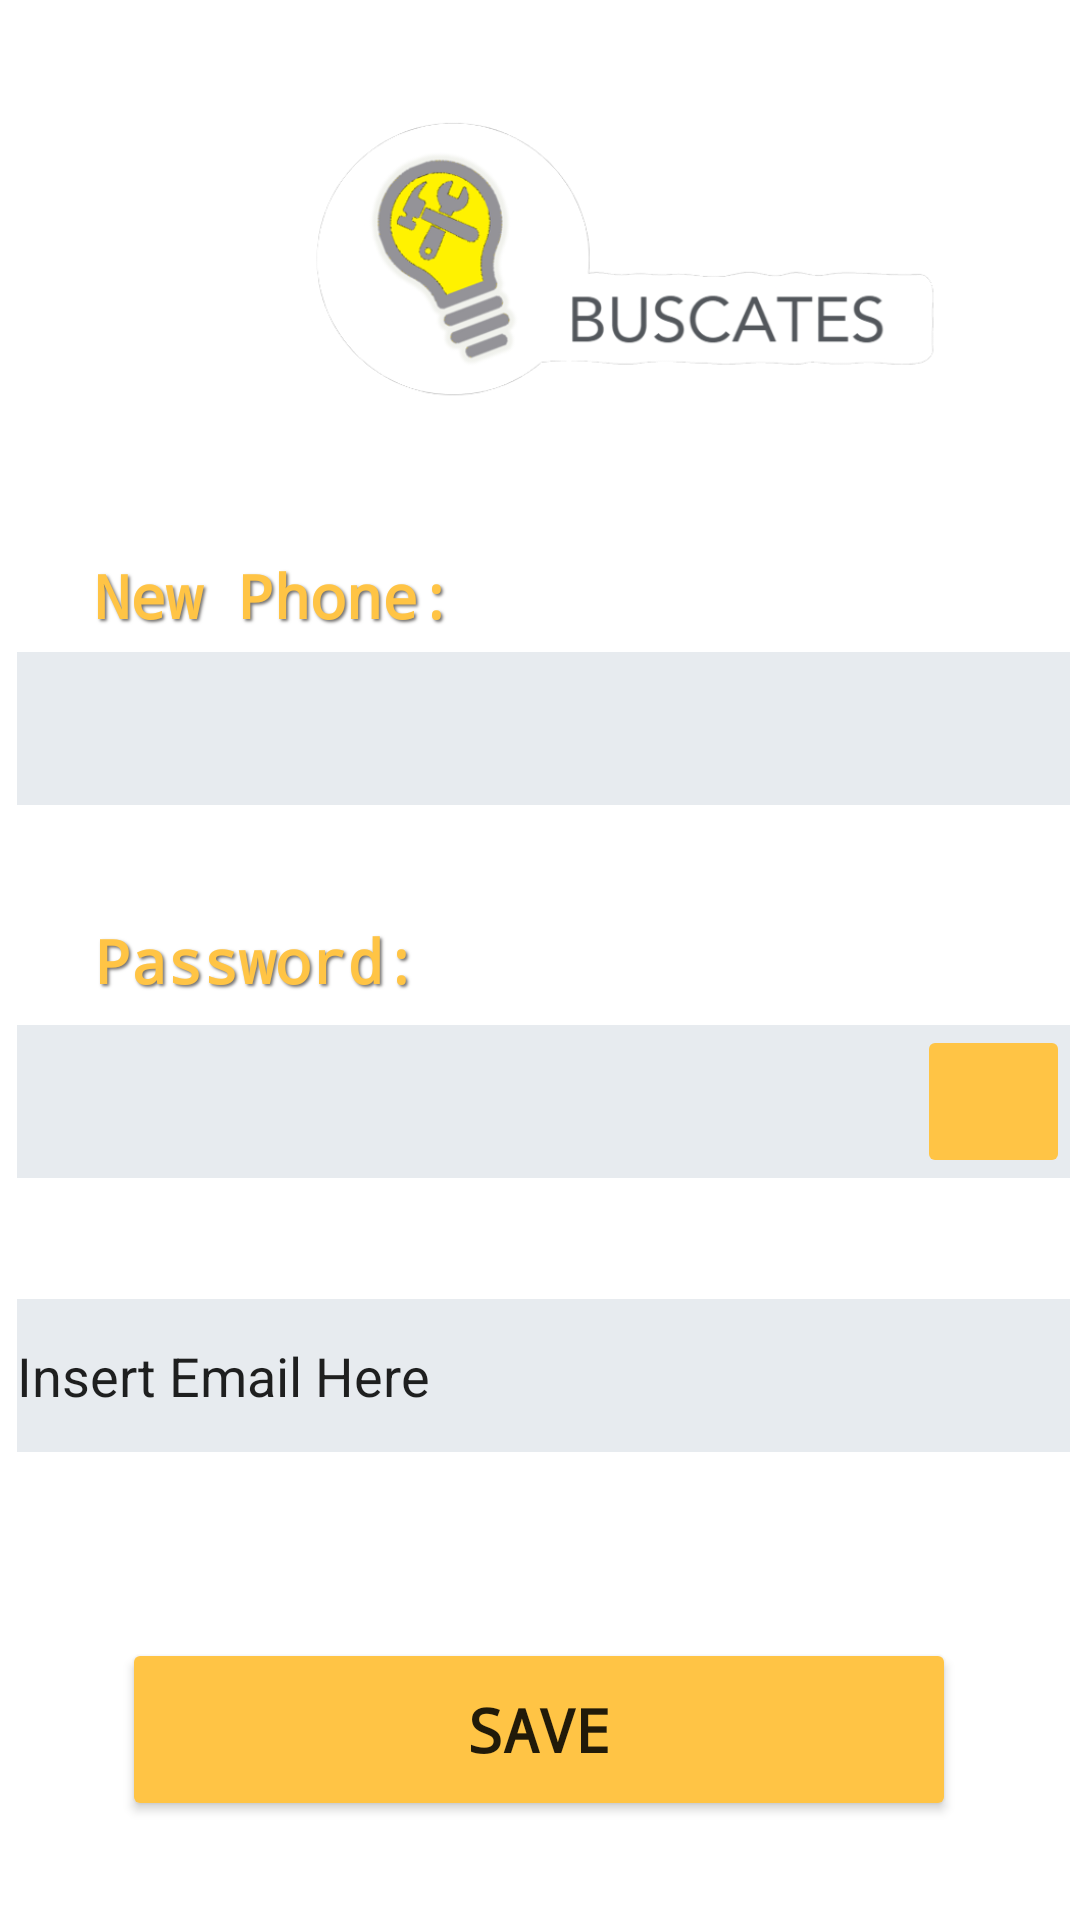

Here is an Android app screen rendered from its layout file. Give the layout XML and the strings, colors and styles it references.
<!-- AndroidManifest.xml: application theme Theme.Buscatelas -->
<!-- res/layout/fragment_change_phone.xml -->
<?xml version="1.0" encoding="utf-8"?>
<androidx.constraintlayout.widget.ConstraintLayout xmlns:android="http://schemas.android.com/apk/res/android"
    xmlns:app="http://schemas.android.com/apk/res-auto"
    xmlns:tools="http://schemas.android.com/tools"
    android:id="@+id/darky2"
    android:layout_width="match_parent"
    android:layout_height="match_parent"
    tools:context=".ui.settings.ChangePhoneFragment">

    <TextView
        android:id="@+id/newPhoneTxt"
        android:layout_width="wrap_content"
        android:layout_height="wrap_content"
        android:shadowColor="#73716f"
        android:shadowDx="2"
        android:shadowDy="2"
        android:shadowRadius="2"
        android:text="New Phone:"
        android:textColor="#ffc445"
        android:textColorLink="#000000"
        android:textSize="20sp"
        android:textStyle="bold"
        android:typeface="monospace"
        app:layout_constraintBottom_toBottomOf="parent"
        app:layout_constraintEnd_toEndOf="parent"
        app:layout_constraintHorizontal_bias="0.131"
        app:layout_constraintStart_toStartOf="parent"
        app:layout_constraintTop_toTopOf="parent"
        app:layout_constraintVertical_bias="0.302" />

    <ImageView
        android:id="@+id/imageView4"
        android:layout_width="405dp"
        android:layout_height="118dp"
        android:src="@drawable/buscates_icon"
        app:layout_constraintBottom_toBottomOf="parent"
        app:layout_constraintEnd_toEndOf="parent"
        app:layout_constraintHorizontal_bias="0.0"
        app:layout_constraintStart_toStartOf="parent"
        app:layout_constraintTop_toTopOf="parent"
        app:layout_constraintVertical_bias="0.05" />

    <EditText
        android:id="@+id/newPhoneEdit"
        android:layout_width="351dp"
        android:layout_height="51dp"
        android:background="#E7EBEF"
        android:ems="10"
        android:inputType="phone"
        app:layout_constraintBottom_toBottomOf="parent"
        app:layout_constraintEnd_toEndOf="parent"
        app:layout_constraintHorizontal_bias="0.633"
        app:layout_constraintStart_toStartOf="parent"
        app:layout_constraintTop_toTopOf="parent"
        app:layout_constraintVertical_bias="0.369" />

    <TextView
        android:id="@+id/textView18"
        android:layout_width="wrap_content"
        android:layout_height="wrap_content"
        android:shadowColor="#73716f"
        android:shadowDx="2"
        android:shadowDy="2"
        android:shadowRadius="2"
        android:text="Password:"
        android:textColor="#ffc445"
        android:textColorLink="#000000"
        android:textSize="20sp"
        android:textStyle="bold"
        android:typeface="monospace"
        app:layout_constraintBottom_toBottomOf="parent"
        app:layout_constraintEnd_toEndOf="parent"
        app:layout_constraintHorizontal_bias="0.126"
        app:layout_constraintStart_toStartOf="parent"
        app:layout_constraintTop_toTopOf="parent" />

    <EditText
        android:id="@+id/editTextTextPassword2"
        android:layout_width="351dp"
        android:layout_height="51dp"
        android:background="#E7EBEF"
        android:ems="10"
        android:inputType="textPassword"
        app:layout_constraintBottom_toBottomOf="parent"
        app:layout_constraintEnd_toEndOf="parent"
        app:layout_constraintHorizontal_bias="0.633"
        app:layout_constraintStart_toStartOf="parent"
        app:layout_constraintTop_toTopOf="parent"
        app:layout_constraintVertical_bias="0.58" />

    <ImageButton
        android:id="@+id/imageButton6"
        android:layout_width="51dp"
        android:layout_height="51dp"
        android:backgroundTint="@color/main_variant"
        android:src="@drawable/ic_baseline_remove_red_eye_24"
        app:layout_constraintBottom_toBottomOf="@+id/editTextTextPassword2"
        app:layout_constraintEnd_toEndOf="@+id/editTextTextPassword2"
        app:layout_constraintHorizontal_bias="1.0"
        app:layout_constraintStart_toStartOf="@+id/editTextTextPassword2"
        app:layout_constraintTop_toTopOf="@+id/editTextTextPassword2" />

    <EditText
        android:id="@+id/editTextTextPersonName6"
        android:layout_width="351dp"
        android:layout_height="51dp"
        android:ems="10"
        android:inputType="textPersonName"
        android:text="Insert Email Here"
        android:background="#E7EBEF"
        app:layout_constraintBottom_toBottomOf="parent"
        app:layout_constraintEnd_toEndOf="parent"
        app:layout_constraintHorizontal_bias="0.633"
        app:layout_constraintStart_toStartOf="parent"
        app:layout_constraintTop_toTopOf="parent"
        app:layout_constraintVertical_bias="0.735" />

    <Button
        android:id="@+id/changeNumberBtn"
        android:layout_width="278dp"
        android:layout_height="61dp"
        android:text="Save"
        android:textSize="20sp"
        android:textStyle="bold"
        android:typeface="monospace"
        app:backgroundTint="@color/main_variant"
        app:cornerRadius="10dp"
        app:icon="@drawable/ic_baseline_save_24"
        app:iconTint="@color/dark"
        app:layout_constraintBottom_toBottomOf="parent"
        app:layout_constraintEnd_toEndOf="parent"
        app:layout_constraintHorizontal_bias="0.496"
        app:layout_constraintStart_toStartOf="parent"
        app:layout_constraintTop_toTopOf="parent"
        app:layout_constraintVertical_bias="0.943" />


</androidx.constraintlayout.widget.ConstraintLayout>
<!-- resources referenced by this layout -->
<resources>
  <color name="dark">#73716f</color>
  <color name="main_variant">#ffc445</color>
  <!-- drawable buscates_icon: png bitmap (drawable-v24, 59472 bytes) -->
  <style name="Theme.Buscatelas" parent="Theme.MaterialComponents.DayNight.DarkActionBar">
          
          <item name="colorPrimary">@color/main_variant</item>
          <item name="colorPrimaryVariant">@color/dark</item>
          <item name="colorOnPrimary">@color/white</item>
          
          <item name="colorSecondary">@color/synergy1</item>
          <item name="colorSecondaryVariant">@color/synergy2</item>
          <item name="colorOnSecondary">@color/black</item>
          
          <item name="android:statusBarColor" tools:targetApi="l">?attr/colorPrimaryVariant</item>
          
      </style>
  <color name="white">#FFFFFFFF</color>
  <color name="synergy1">#7b96b9</color>
  <color name="synergy2">#8073b9</color>
  <color name="black">#FF000000</color>
</resources>
